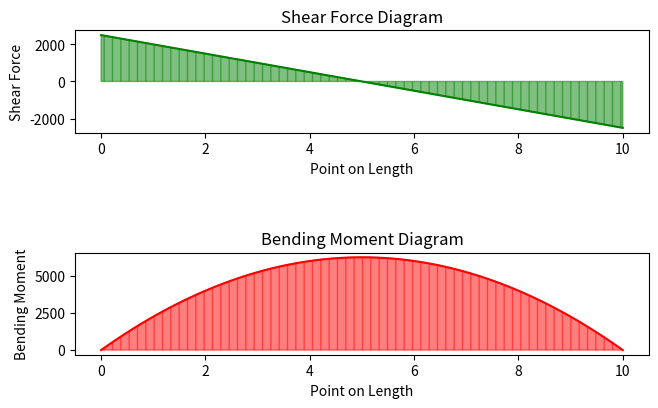

This chart was generated by the following Python code:
# Beam Analysis Program
# Shear Force and Bending Moment Diagrams
# [redacted]

import numpy as np
import matplotlib.pyplot as plt

# ----- Inputs ----- #

length = 10 # length of beam
uniform_dist_load = 500 # N/m

# ----- Reactions ----- #

shear_reaction = (uniform_dist_load * length)/2
x_range = np.linspace(0,length,100) # Divide length into segments and calculate shear force and moment across each point

# ----- Initialize Empty Coordinate Arrays ----- #
X = [] #X Value
SF = [] #Shear Force
M = [] #Moment

# ----- Calculate Cooridnate Arrays ----- #
for length in x_range:
    shear_force = shear_reaction - (uniform_dist_load * length)
    moment = (shear_reaction * length) - ((uniform_dist_load * length**2)/2)
    X.append(length) # Append current length to array
    M.append(moment) # Append current moment to array
    SF.append(shear_force) # Append current shear force to array

# ----- Plot Configuration ----- #

plt.figure(figsize=(7.5,5),dpi=100)
plt.subplot(2,1,1) # Set up to show two graphs, in one column, this one in 1st plot
plt.plot(X,SF,'g')
plt.fill_between(X,SF,color='green',alpha=0.5,hatch="||")
plt.title("Shear Force Diagram")
plt.ylabel("Shear Force")
plt.xlabel("Point on Length")
plt.tight_layout(pad=4.0)

plt.subplot(2,1,2) # Set up to show two graphs, in one column, this one in 2nd plot
plt.plot(X,M,'r')
plt.fill_between(X,M,color='red',alpha=0.5,hatch="||")
plt.title("Bending Moment Diagram")
plt.ylabel("Bending Moment")
plt.xlabel("Point on Length")
plt.tight_layout(pad=4.0)
plt.show()